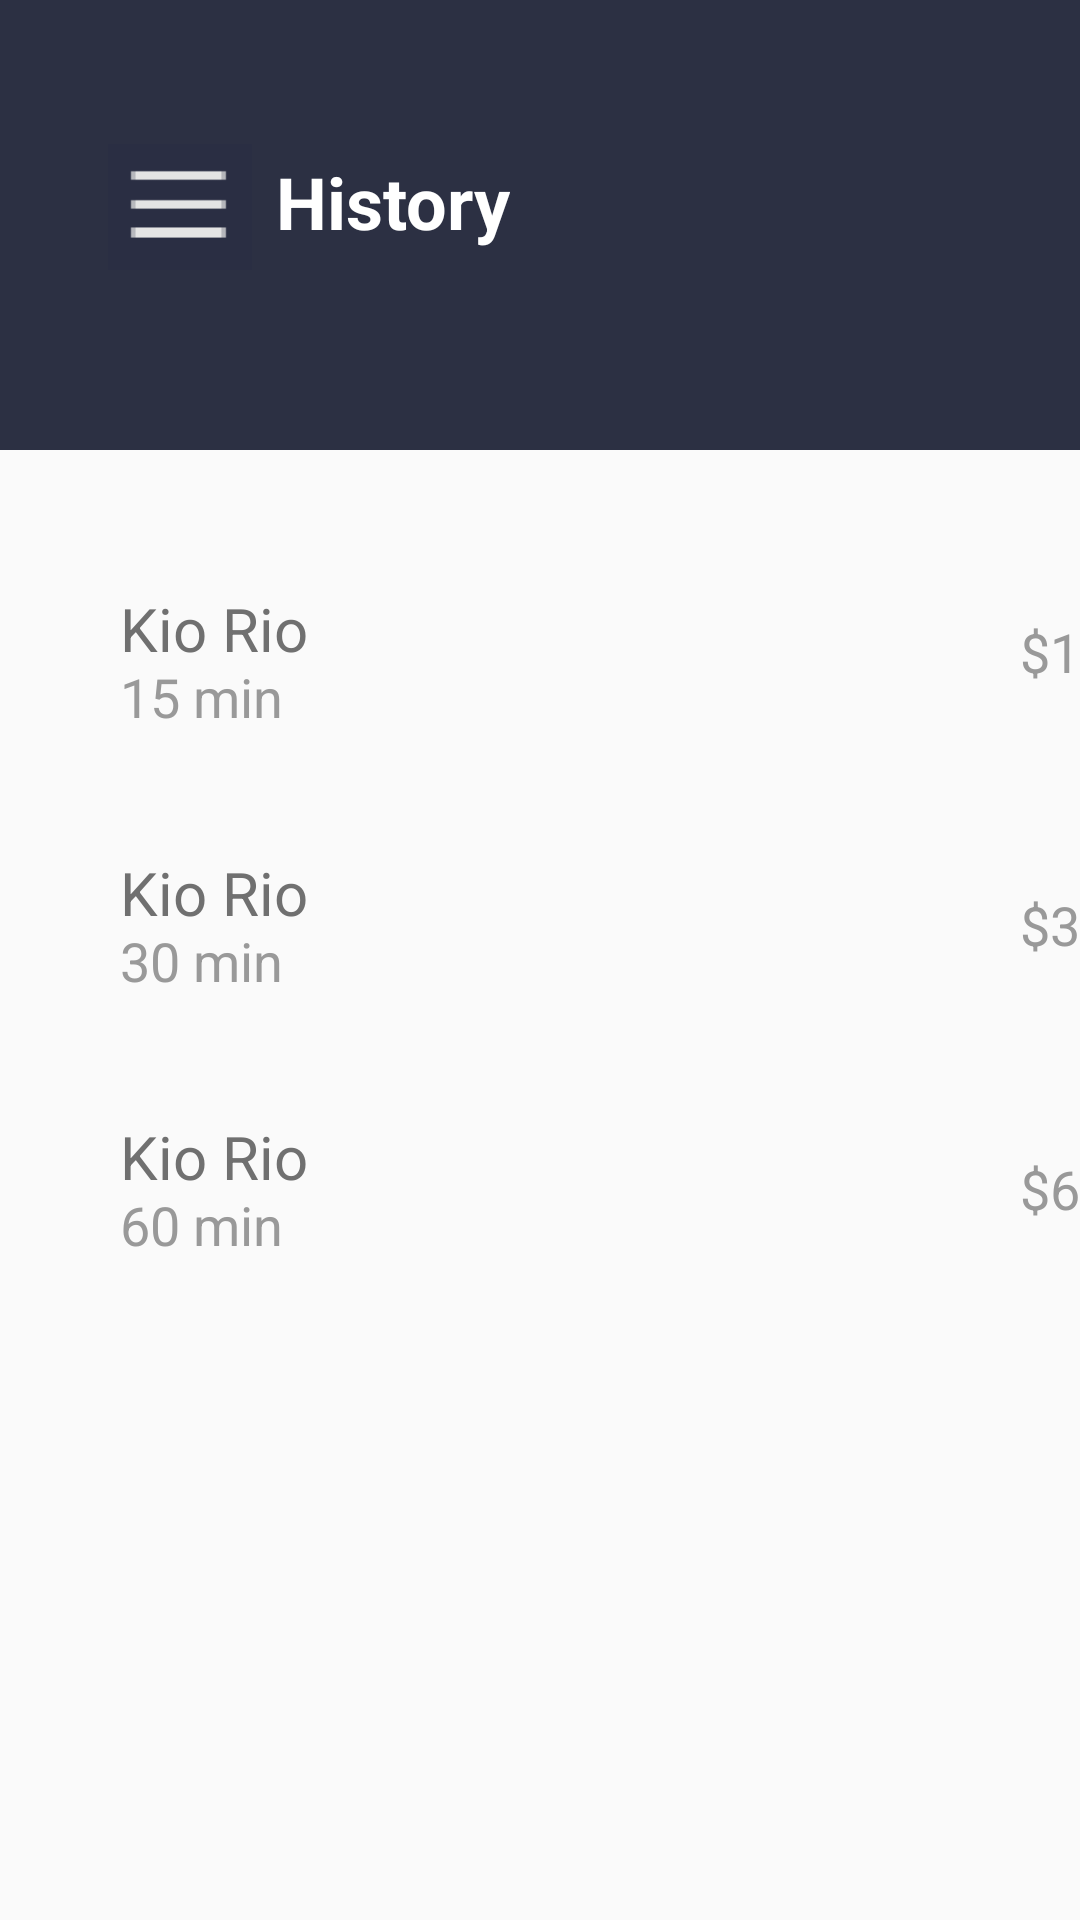

The Android layout XML behind this screen, and the referenced resources:
<!-- AndroidManifest.xml: application theme Theme.Pr12_kolpackov -->
<!-- res/layout/activity_history.xml -->
<?xml version="1.0" encoding="utf-8"?>
<androidx.constraintlayout.widget.ConstraintLayout xmlns:android="http://schemas.android.com/apk/res/android"
    xmlns:app="http://schemas.android.com/apk/res-auto"
    xmlns:tools="http://schemas.android.com/tools"
    android:layout_width="match_parent"
    android:layout_height="match_parent"
    tools:context=".History">
    <ImageView
        android:layout_width="411dp"
        android:layout_height="150dp"
        android:background="#2C3043"
        app:layout_constraintStart_toStartOf="parent"
        app:layout_constraintTop_toTopOf="parent"></ImageView>

    <ImageButton
        android:id="@+id/imbt"
        android:layout_width="48dp"
        android:layout_height="42dp"
        android:layout_marginStart="36dp"
        android:layout_marginTop="48dp"
        android:background="@drawable/lines"
        app:layout_constraintStart_toStartOf="parent"
        app:layout_constraintTop_toTopOf="parent"></ImageButton>

    <TextView
        android:id="@+id/tv1"
        android:layout_width="wrap_content"
        android:layout_height="wrap_content"
        android:layout_marginStart="92dp"
        android:layout_marginTop="51dp"
        android:text="History"
        android:textColor="@color/white"
        android:textSize="24dp"
        android:textStyle="bold"
        app:layout_constraintStart_toStartOf="parent"
        app:layout_constraintTop_toTopOf="parent"></TextView>

    <TextView
        android:layout_width="wrap_content"
        android:layout_height="wrap_content"
        android:layout_marginStart="40dp"
        android:layout_marginTop="196dp"
        android:text="Kio Rio"
        android:textColor="#707070"
        android:textSize="20dp"
        app:layout_constraintStart_toStartOf="parent"
        app:layout_constraintTop_toTopOf="parent"></TextView>

    <TextView
        android:layout_width="wrap_content"
        android:layout_height="wrap_content"
        android:layout_marginStart="40dp"
        android:layout_marginTop="220dp"
        android:text="15 min"
        android:textColor="#999999"
        android:textSize="18dp"
        app:layout_constraintStart_toStartOf="parent"
        app:layout_constraintTop_toTopOf="parent"></TextView>

    <TextView
        android:layout_width="wrap_content"
        android:layout_height="wrap_content"
        android:layout_marginStart="340dp"
        android:layout_marginTop="205dp"
        android:text="$15"
        android:textColor="#999999"
        android:textSize="18dp"
        app:layout_constraintStart_toStartOf="parent"
        app:layout_constraintTop_toTopOf="parent"></TextView>

    <TextView
        android:layout_width="wrap_content"
        android:layout_height="wrap_content"
        android:layout_marginStart="40dp"
        android:layout_marginTop="284dp"
        android:text="Kio Rio"
        android:textColor="#707070"
        android:textSize="20dp"
        app:layout_constraintStart_toStartOf="parent"
        app:layout_constraintTop_toTopOf="parent"></TextView>

    <TextView
        android:layout_width="wrap_content"
        android:layout_height="wrap_content"
        android:layout_marginStart="40dp"
        android:layout_marginTop="308dp"
        android:text="30 min"
        android:textColor="#999999"
        android:textSize="18dp"
        app:layout_constraintStart_toStartOf="parent"
        app:layout_constraintTop_toTopOf="parent"></TextView>

    <TextView
        android:layout_width="wrap_content"
        android:layout_height="wrap_content"
        android:layout_marginStart="340dp"
        android:layout_marginTop="296dp"
        android:text="$30"
        android:textColor="#999999"
        android:textSize="18dp"
        app:layout_constraintStart_toStartOf="parent"
        app:layout_constraintTop_toTopOf="parent"></TextView>

    <TextView
        android:layout_width="wrap_content"
        android:layout_height="wrap_content"
        android:layout_marginStart="340dp"
        android:layout_marginTop="384dp"
        android:text="$60"
        android:textColor="#999999"
        android:textSize="18dp"
        app:layout_constraintStart_toStartOf="parent"
        app:layout_constraintTop_toTopOf="parent"></TextView>

    <TextView
        android:layout_width="wrap_content"
        android:layout_height="wrap_content"
        android:layout_marginStart="40dp"
        android:layout_marginTop="396dp"
        android:text="60 min"
        android:textColor="#999999"
        android:textSize="18dp"
        app:layout_constraintStart_toStartOf="parent"
        app:layout_constraintTop_toTopOf="parent"></TextView>

    <TextView
        android:layout_width="wrap_content"
        android:layout_height="wrap_content"
        android:layout_marginStart="40dp"
        android:layout_marginTop="372dp"
        android:text="Kio Rio"
        android:textColor="#707070"
        android:textSize="20dp"
        app:layout_constraintStart_toStartOf="parent"
        app:layout_constraintTop_toTopOf="parent"></TextView>

</androidx.constraintlayout.widget.ConstraintLayout>
<!-- resources referenced by this layout -->
<resources>
  <!-- drawable lines: png bitmap (drawable, 377 bytes) -->
  <style name="Theme.Pr12_kolpackov" parent="Theme.AppCompat.DayNight.NoActionBar">
          
          <item name="colorPrimary">@color/purple_500</item>
          <item name="colorPrimaryVariant">@color/purple_700</item>
          <item name="colorOnPrimary">@color/white</item>
          
          <item name="colorSecondary">@color/teal_200</item>
          <item name="colorSecondaryVariant">@color/teal_700</item>
          <item name="colorOnSecondary">@color/black</item>
          
          <item name="android:statusBarColor" tools:targetApi="l">?attr/colorPrimaryVariant</item>
          
      </style>
  <!-- not gathered from this repository: default colours our renderer supplied (Android Studio template values) -->
  <color name="purple_500">#FF6200EE</color>
  <color name="purple_700">#FF3700B3</color>
  <color name="teal_200">#FF03DAC5</color>
  <color name="teal_700">#FF018786</color>
  <color name="black">#FF000000</color>
  <color name="white">#FFFFFFFF</color>
</resources>
